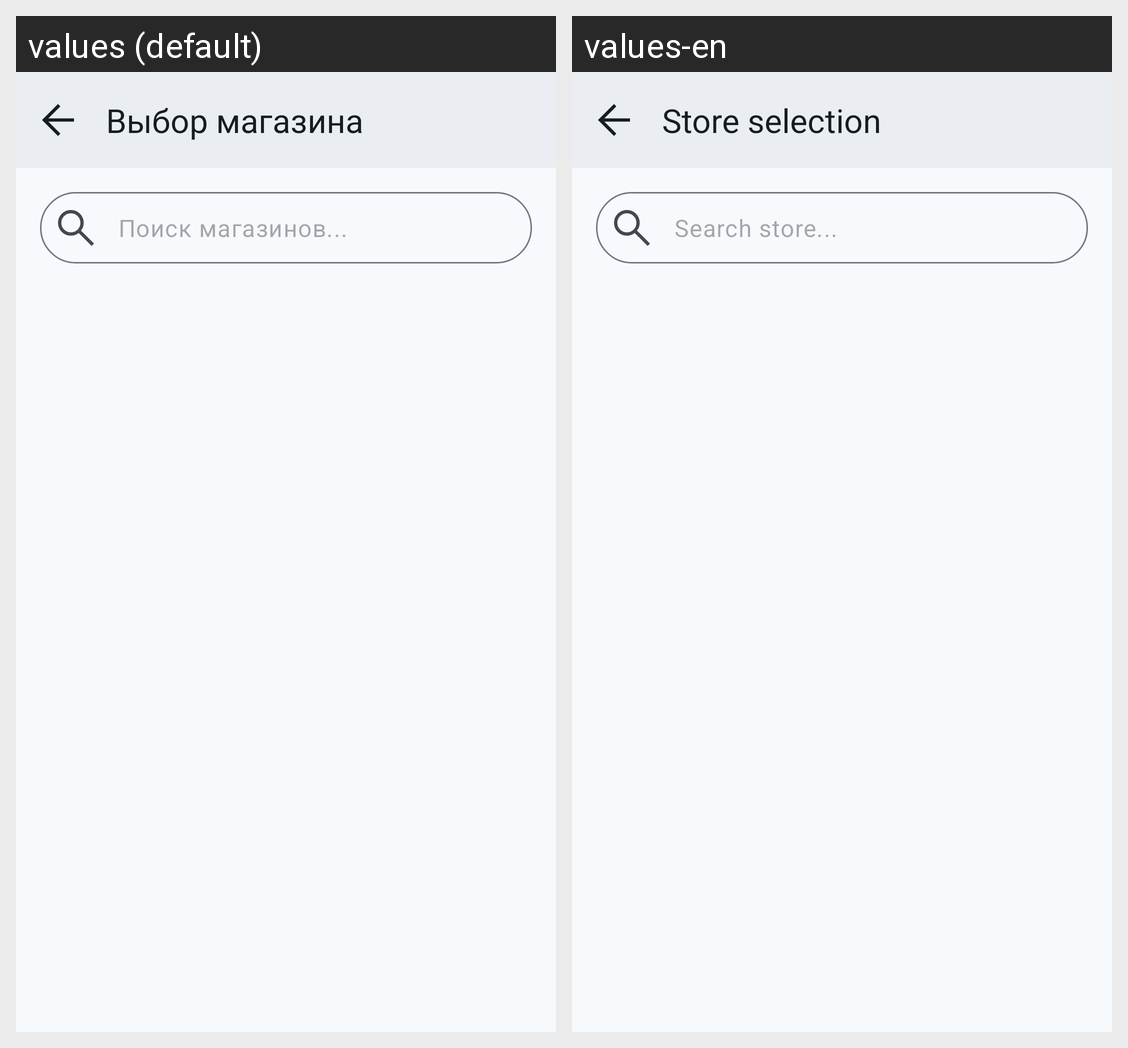

Strings drawn on this Android screen and how each of the app's shown locales translates them:
Android screen res/layout/fragment_store_selection.xml rendered under 2 locales, left to right: values (default), values-en. Device: Nexus 5 (rendered at 1080×1920; each locale shown at half size, 540×960, under a caption strip naming it); theme Theme.SmartCart.
Strings drawn on this screen, with the default value and each locale's value (text and hints the layout hard-codes, and strings that could not be matched under every locale, appear in the picture but are not listed):

sm_search_bar_hint
  values: Поиск магазинов...
  values-en: Search store...

store_selection
  values: Выбор магазина
  values-en: Store selection
